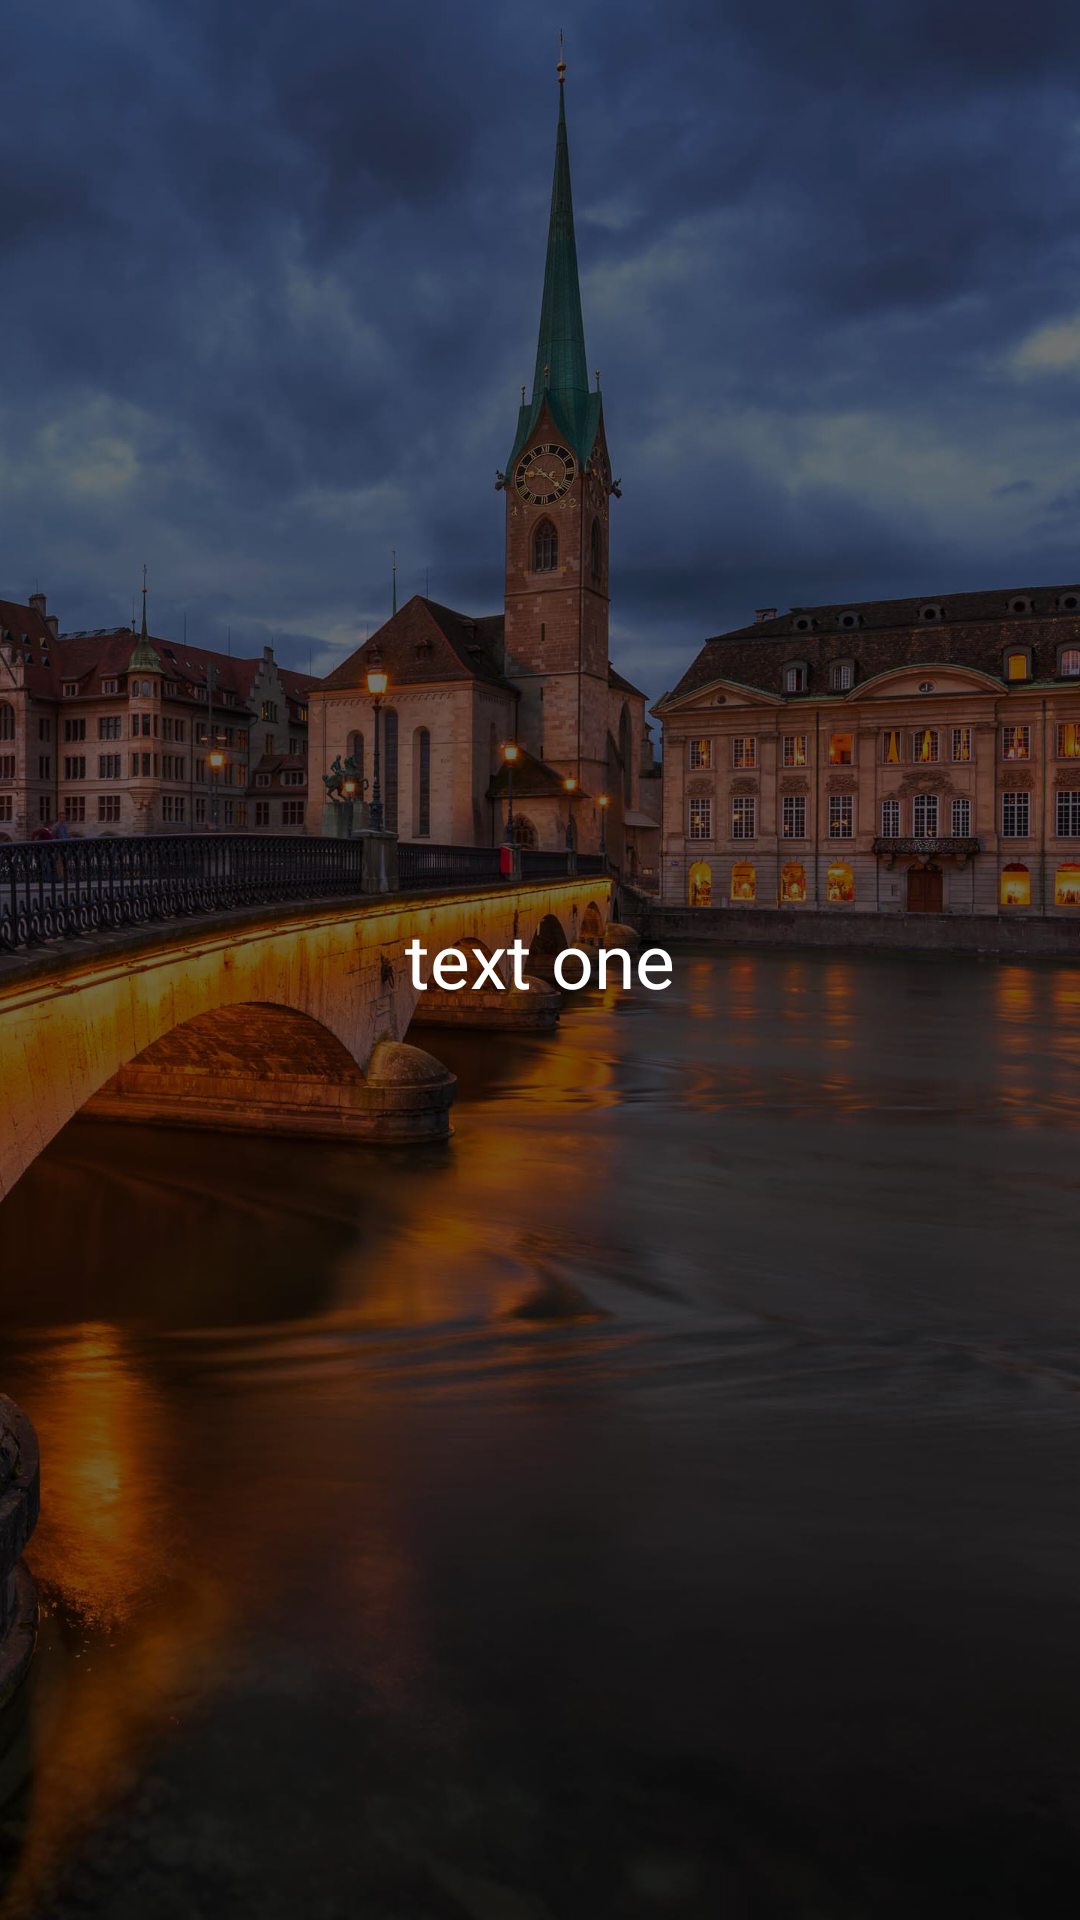

Android layout source for this screen:
<!-- AndroidManifest.xml: application theme AppTheme -->
<!-- res/layout/activity_main2.xml -->
<?xml version="1.0" encoding="utf-8"?>
<LinearLayout xmlns:android="http://schemas.android.com/apk/res/android"
    xmlns:tools="http://schemas.android.com/tools"
    android:layout_width="match_parent"
    android:layout_height="match_parent"
    tools:context=".Main2Activity"
    android:gravity="center"
    android:background="@mipmap/wal"
    android:backgroundTintMode="src_atop"
    android:backgroundTint="#8D000000"
    android:padding="30dp">

    <TextView
        android:layout_width="wrap_content"
        android:layout_height="wrap_content"
        android:text="@string/text_one"
        android:textSize="25sp"
        android:textColor="#ffffff"/>

</LinearLayout>
<!-- resources referenced by this layout -->
<resources>
  <!-- mipmap wal: jpg bitmap (mipmap-xxxhdpi, 416901 bytes) -->
  <string name="text_one">text one</string>
  <style name="AppTheme" parent="Theme.AppCompat.Light.NoActionBar">
          
          <item name="colorPrimary">#B4000000</item>
          <item name="colorPrimaryDark">#79000000</item>
          <item name="colorAccent">#3F51B5</item>
      </style>
</resources>
